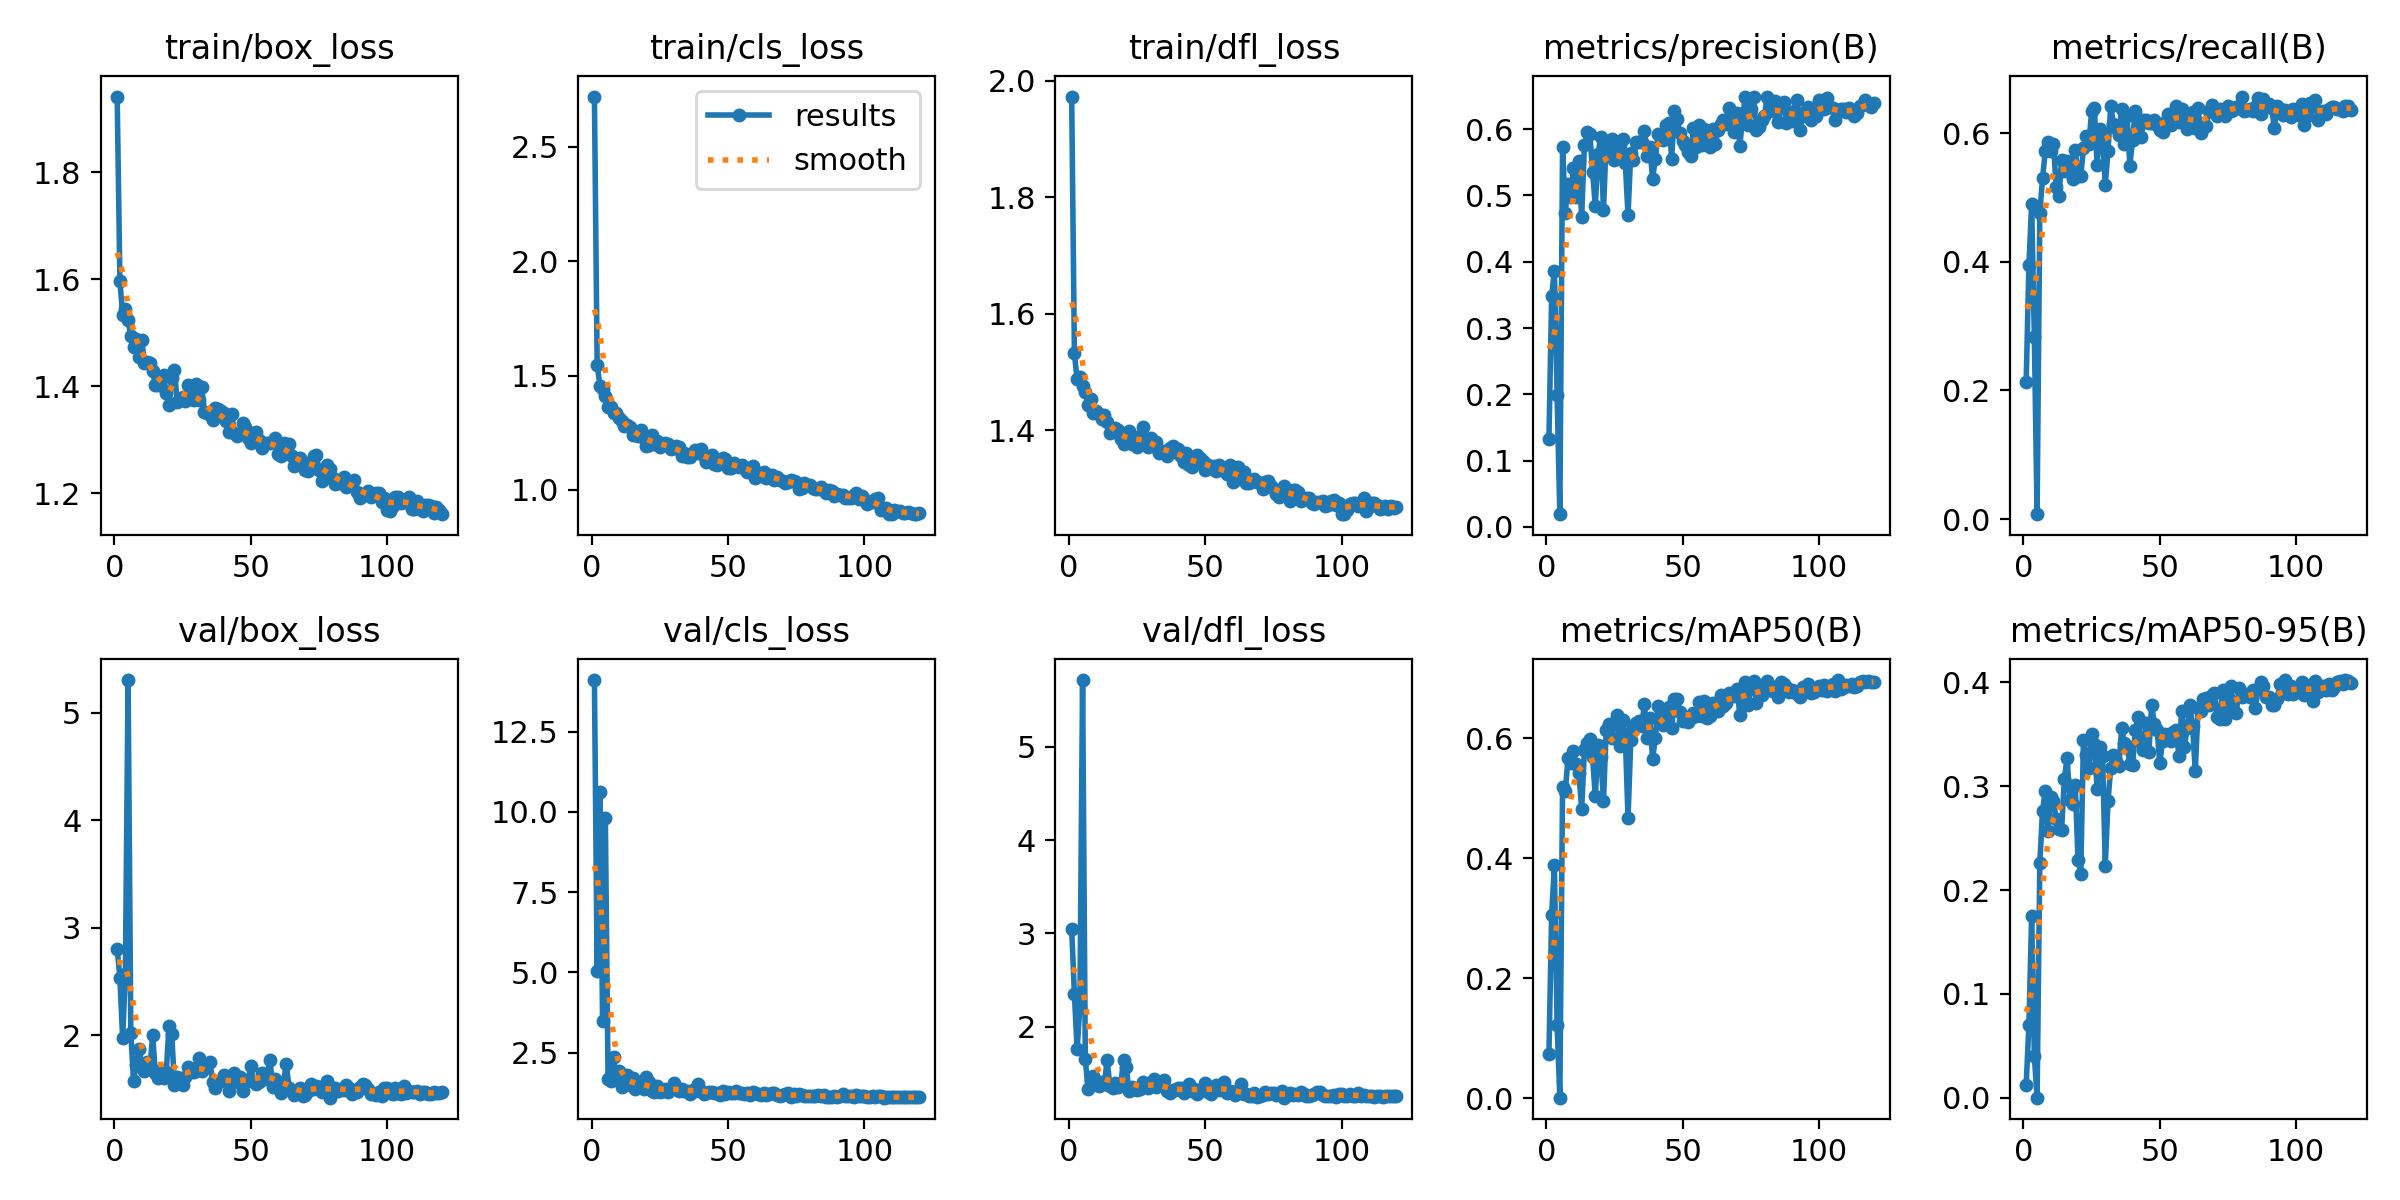

Source data for this figure (header and first rows):
epoch, time, train/box_loss, train/cls_loss, train/dfl_loss, metrics/precision(B), metrics/recall(B), metrics/mAP50(B), metrics/mAP50-95(B), val/box_loss, val/cls_loss, val/dfl_loss, lr/pg0, lr/pg1, lr/pg2
1, 54.79, 1.941, 2.721, 1.973, 0.1323, 0.213, 0.07357, 0.01244, 2.806, 14.11, 3.051, 0.0003248, 0.0003248, 0.06785
2, 81.4, 1.597, 1.548, 1.532, 0.3482, 0.3949, 0.3059, 0.07026, 2.532, 5.056, 2.348, 0.000658, 0.000658, 0.03485
3, 110.7, 1.534, 1.457, 1.487, 0.3864, 0.4891, 0.3886, 0.1747, 1.972, 10.61, 1.756, 0.0009908, 0.0009908, 0.001845
4, 139.7, 1.545, 1.44, 1.49, 0.1988, 0.2824, 0.1222, 0.04036, 2.565, 3.479, 2.21, 0.0009985, 0.0009985, 0.0009985
5, 167.9, 1.524, 1.412, 1.475, 0.01903, 0.00775, 0.0006, 0.00016, 5.304, 9.819, 5.717, 0.0009973, 0.0009973, 0.0009973
6, 194.5, 1.493, 1.364, 1.465, 0.5738, 0.4758, 0.5184, 0.226, 2.022, 1.685, 1.648, 0.0009958, 0.0009958, 0.0009958
7, 222.1, 1.473, 1.363, 1.443, 0.4743, 0.5298, 0.5116, 0.2766, 1.575, 1.625, 1.33, 0.0009939, 0.0009939, 0.0009939
8, 249.9, 1.488, 1.336, 1.454, 0.5171, 0.5719, 0.5675, 0.2956, 1.724, 2.378, 1.432, 0.0009917, 0.0009917, 0.0009917
9, 277.7, 1.456, 1.337, 1.429, 0.4982, 0.5859, 0.5582, 0.2567, 1.874, 1.68, 1.472, 0.0009892, 0.0009892, 0.0009892
10, 304.8, 1.487, 1.313, 1.432, 0.5411, 0.5716, 0.5791, 0.29, 1.731, 1.914, 1.413, 0.0009863, 0.0009863, 0.0009863
11, 332.6, 1.444, 1.302, 1.428, 0.4979, 0.5834, 0.5569, 0.2855, 1.667, 1.427, 1.358, 0.0009831, 0.0009831, 0.0009831
12, 359.7, 1.446, 1.282, 1.42, 0.5515, 0.5158, 0.5418, 0.269, 1.749, 1.546, 1.407, 0.0009796, 0.0009796, 0.0009796
13, 387, 1.444, 1.282, 1.426, 0.4674, 0.5019, 0.4817, 0.2586, 1.686, 1.795, 1.387, 0.0009758, 0.0009758, 0.0009758
14, 413.6, 1.429, 1.276, 1.414, 0.5763, 0.5577, 0.5797, 0.2582, 2, 1.488, 1.639, 0.0009716, 0.0009716, 0.0009716
15, 440.9, 1.402, 1.241, 1.396, 0.5961, 0.5406, 0.5925, 0.3074, 1.647, 1.722, 1.366, 0.0009671, 0.0009671, 0.0009671
16, 469.4, 1.403, 1.245, 1.402, 0.5933, 0.5562, 0.599, 0.3272, 1.603, 1.373, 1.342, 0.0009623, 0.0009623, 0.0009623
17, 498.4, 1.414, 1.237, 1.403, 0.536, 0.5393, 0.5687, 0.2871, 1.673, 1.498, 1.391, 0.0009572, 0.0009572, 0.0009572
18, 525.9, 1.42, 1.261, 1.4, 0.4848, 0.5288, 0.5034, 0.2833, 1.605, 1.593, 1.352, 0.0009518, 0.0009518, 0.0009518
19, 553, 1.387, 1.229, 1.385, 0.5625, 0.5744, 0.5895, 0.3008, 1.657, 1.353, 1.377, 0.000946, 0.000946, 0.000946
20, 579.3, 1.365, 1.193, 1.377, 0.5878, 0.5335, 0.5692, 0.2294, 2.087, 1.735, 1.643, 0.00094, 0.00094, 0.00094
21, 606.2, 1.415, 1.198, 1.387, 0.4779, 0.5329, 0.4959, 0.2159, 2.008, 1.571, 1.567, 0.0009337, 0.0009337, 0.0009337
22, 633.6, 1.431, 1.242, 1.399, 0.5822, 0.5763, 0.614, 0.3444, 1.538, 1.298, 1.306, 0.0009271, 0.0009271, 0.0009271
23, 662.6, 1.37, 1.2, 1.377, 0.569, 0.5958, 0.6237, 0.3298, 1.613, 1.29, 1.347, 0.0009201, 0.0009201, 0.0009201
24, 689.9, 1.376, 1.213, 1.378, 0.5855, 0.5831, 0.6009, 0.3172, 1.575, 1.469, 1.335, 0.0009129, 0.0009129, 0.0009129
25, 716.6, 1.379, 1.186, 1.371, 0.5539, 0.6342, 0.6257, 0.3504, 1.533, 1.285, 1.316, 0.0009055, 0.0009055, 0.0009055
26, 744.4, 1.373, 1.196, 1.391, 0.5584, 0.6392, 0.6389, 0.3407, 1.611, 1.307, 1.332, 0.0008977, 0.0008977, 0.0008977
27, 771.2, 1.403, 1.207, 1.405, 0.5759, 0.5502, 0.587, 0.2978, 1.706, 1.361, 1.407, 0.0008897, 0.0008897, 0.0008897
28, 798.5, 1.376, 1.201, 1.382, 0.5853, 0.6057, 0.6298, 0.3377, 1.659, 1.262, 1.36, 0.0008814, 0.0008814, 0.0008814
29, 826, 1.374, 1.177, 1.372, 0.5494, 0.5979, 0.6045, 0.3287, 1.656, 1.366, 1.341, 0.0008729, 0.0008729, 0.0008729
30, 853.1, 1.404, 1.183, 1.386, 0.4703, 0.5189, 0.4663, 0.2236, 1.691, 1.541, 1.381, 0.0008641, 0.0008641, 0.0008641
31, 879.8, 1.374, 1.191, 1.372, 0.5642, 0.5725, 0.5966, 0.2856, 1.787, 1.39, 1.439, 0.000855, 0.000855, 0.000855
32, 906.7, 1.398, 1.186, 1.379, 0.5533, 0.6426, 0.6184, 0.3177, 1.671, 1.309, 1.348, 0.0008457, 0.0008457, 0.0008457
33, 934.2, 1.353, 1.15, 1.361, 0.5805, 0.6144, 0.626, 0.3306, 1.695, 1.371, 1.388, 0.0008362, 0.0008362, 0.0008362
34, 961.7, 1.351, 1.162, 1.363, 0.5802, 0.6079, 0.6282, 0.3239, 1.729, 1.295, 1.387, 0.0008265, 0.0008265, 0.0008265
35, 988.3, 1.347, 1.142, 1.364, 0.5808, 0.5973, 0.62, 0.3197, 1.752, 1.31, 1.422, 0.0008165, 0.0008165, 0.0008165
36, 1015, 1.338, 1.145, 1.355, 0.598, 0.6376, 0.6571, 0.356, 1.568, 1.203, 1.308, 0.0008063, 0.0008063, 0.0008063
37, 1043, 1.36, 1.163, 1.368, 0.559, 0.5831, 0.6007, 0.3414, 1.506, 1.329, 1.284, 0.000796, 0.000796, 0.000796
38, 1070, 1.358, 1.173, 1.372, 0.5728, 0.6271, 0.6341, 0.3384, 1.564, 1.311, 1.316, 0.0007854, 0.0007854, 0.0007854
39, 1097, 1.353, 1.162, 1.363, 0.5256, 0.5493, 0.5649, 0.3216, 1.575, 1.513, 1.32, 0.0007746, 0.0007746, 0.0007746
40, 1124, 1.35, 1.177, 1.368, 0.5555, 0.5893, 0.6007, 0.3202, 1.627, 1.321, 1.337, 0.0007636, 0.0007636, 0.0007636
41, 1151, 1.335, 1.149, 1.355, 0.5924, 0.6342, 0.6537, 0.3539, 1.593, 1.219, 1.338, 0.0007525, 0.0007525, 0.0007525
42, 1177, 1.315, 1.121, 1.346, 0.5848, 0.6079, 0.6303, 0.3663, 1.48, 1.244, 1.286, 0.0007412, 0.0007412, 0.0007412
43, 1205, 1.348, 1.146, 1.361, 0.5841, 0.5942, 0.623, 0.343, 1.589, 1.265, 1.342, 0.0007297, 0.0007297, 0.0007297
44, 1231, 1.313, 1.152, 1.341, 0.6061, 0.6201, 0.649, 0.3345, 1.652, 1.286, 1.381, 0.0007181, 0.0007181, 0.0007181
45, 1258, 1.306, 1.111, 1.336, 0.6099, 0.6206, 0.6515, 0.3604, 1.562, 1.256, 1.311, 0.0007063, 0.0007063, 0.0007063
46, 1285, 1.311, 1.11, 1.341, 0.5557, 0.6156, 0.6174, 0.3328, 1.609, 1.258, 1.328, 0.0006944, 0.0006944, 0.0006944
47, 1312, 1.331, 1.125, 1.358, 0.6278, 0.6156, 0.665, 0.378, 1.482, 1.171, 1.279, 0.0006824, 0.0006824, 0.0006824
48, 1340, 1.324, 1.14, 1.352, 0.6154, 0.6209, 0.6664, 0.3601, 1.569, 1.297, 1.323, 0.0006702, 0.0006702, 0.0006702
49, 1366, 1.303, 1.133, 1.348, 0.5942, 0.6119, 0.6442, 0.3546, 1.58, 1.222, 1.319, 0.000658, 0.000658, 0.000658
50, 1393, 1.294, 1.096, 1.331, 0.582, 0.6054, 0.6292, 0.3221, 1.713, 1.29, 1.397, 0.0006456, 0.0006456, 0.0006456
51, 1420, 1.313, 1.098, 1.34, 0.5762, 0.6014, 0.6322, 0.344, 1.565, 1.258, 1.297, 0.0006331, 0.0006331, 0.0006331
52, 1446, 1.315, 1.12, 1.334, 0.5652, 0.6169, 0.6271, 0.3502, 1.549, 1.256, 1.282, 0.0006206, 0.0006206, 0.0006206
53, 1474, 1.299, 1.11, 1.339, 0.5598, 0.6302, 0.6331, 0.3476, 1.567, 1.305, 1.322, 0.0006079, 0.0006079, 0.0006079
54, 1501, 1.285, 1.101, 1.33, 0.6012, 0.6119, 0.6417, 0.3437, 1.643, 1.246, 1.374, 0.0005952, 0.0005952, 0.0005952
55, 1527, 1.294, 1.107, 1.339, 0.5727, 0.6277, 0.6371, 0.3523, 1.588, 1.258, 1.321, 0.0005824, 0.0005824, 0.0005824
56, 1553, 1.295, 1.096, 1.332, 0.6057, 0.6426, 0.6612, 0.354, 1.642, 1.224, 1.348, 0.0005696, 0.0005696, 0.0005696
57, 61.91, 1.295, 1.08, 1.332, 0.5762, 0.6178, 0.6375, 0.329, 1.769, 1.25, 1.405, 0.0005567, 0.0005567, 0.0005567
58, 92.71, 1.298, 1.09, 1.325, 0.6011, 0.6373, 0.662, 0.3729, 1.522, 1.197, 1.292, 0.0005438, 0.0005438, 0.0005438
59, 124.6, 1.304, 1.106, 1.341, 0.5817, 0.6175, 0.6336, 0.3378, 1.589, 1.285, 1.31, 0.0005309, 0.0005309, 0.0005309
60, 155.4, 1.273, 1.053, 1.31, 0.5733, 0.6063, 0.6374, 0.3562, 1.549, 1.235, 1.299, 0.000518, 0.000518, 0.000518
... 60 more rows
